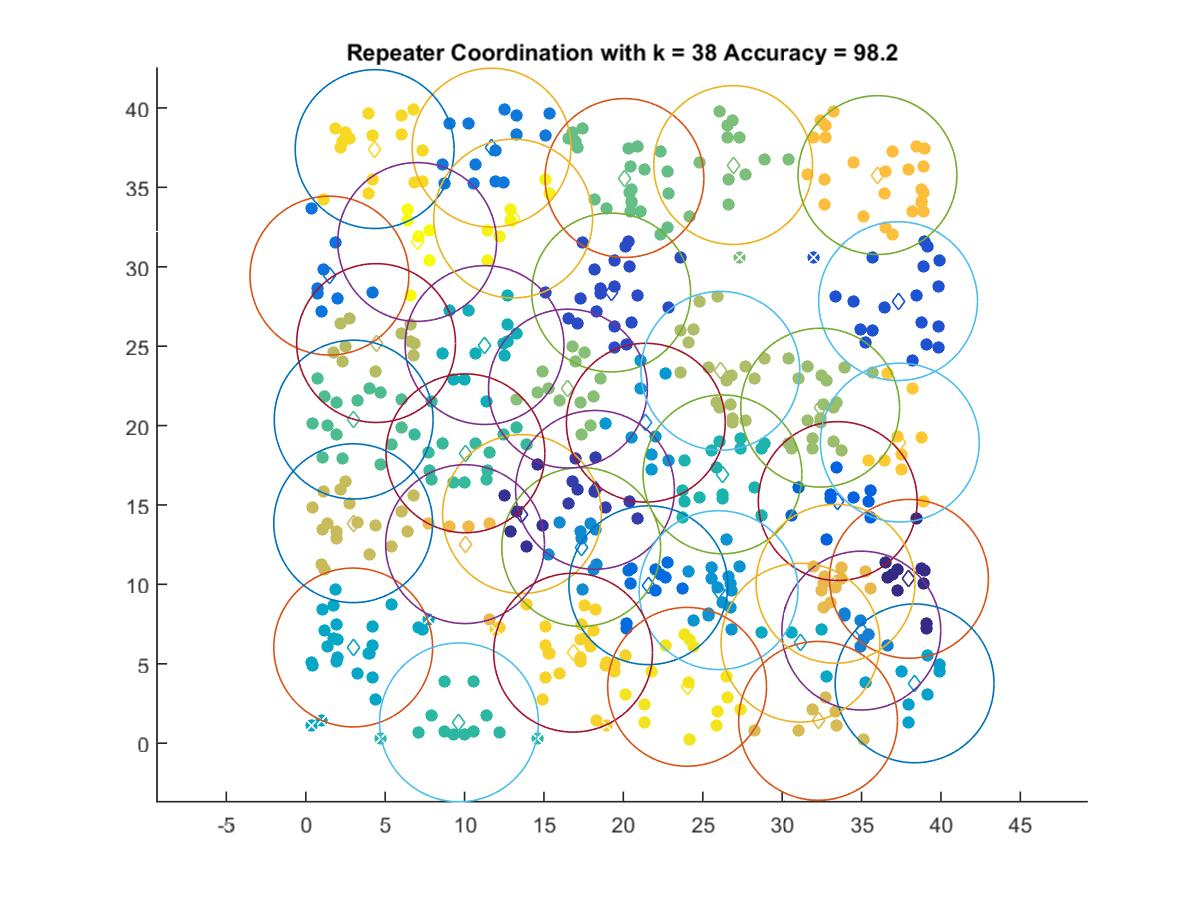

Data behind this chart, as committed beside it:
37.987, 10.347
13.62, 14.43
18.21, 15.95
19.23, 28.38
37.3, 27.84
33.5, 15.25
21.57, 9.946
1.49, 29.44
11.7, 37.5
34.98, 7.09
17.34, 12.35
26, 9.637
21.41, 20.18
38.34, 3.766
2.988, 6.024
31.15, 6.329
11.26, 25.07
26.24, 16.93
9.649, 1.311
10.05, 18.25
3.017, 20.38
20.07, 35.59
26.91, 36.41
16.51, 22.33
32.39, 21.13
26.11, 23.45
4.428, 25.2
2.987, 13.85
32.26, 1.404
33.36, 10.04
10.03, 12.53
36, 35.77
37.41, 18.93
16.84, 5.699
4.338, 37.41
24.01, 3.549
13.06, 33.04
7.014, 31.56
